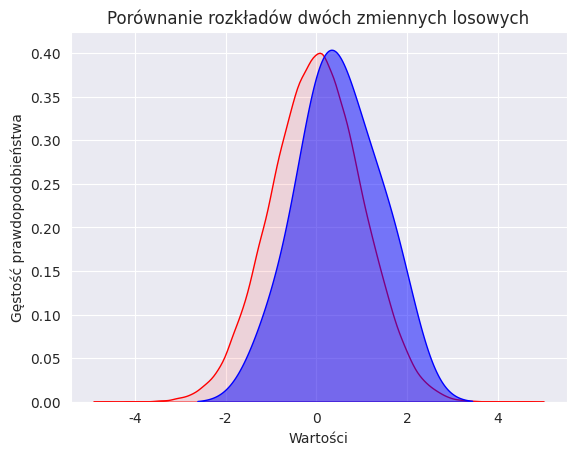

This chart was generated by the following Python code:
import numpy as np
import seaborn as sns
import matplotlib.pyplot as plt
# zadanie 1
# Generowanie dwóch zmiennych losowych
x = np.random.randn(100000)
y = np.random.randn(10)
# Narysowanie KDE plot
sns.set_style('darkgrid')
sns.kdeplot(x, color='red', fill=True, alpha=0.1, label='x')
sns.kdeplot(y, color='blue', fill=True, alpha=0.5, label='y')

# Dodanie etykiet osi i tytułu wykresu

plt.xlabel('Wartości')
plt.ylabel('Gęstość prawdopodobieństwa')
plt.title('Porównanie rozkładów dwóch zmiennych losowych')
plt.show()
#Wnioski
#Wspólny obszar nachodzenia krzywych wskazuje na podobieństwo rozkładów zmiennych losowych.
#Im większa ilość zmiennych tym bardziej rozkład wygląda jak rozkład gaussa